Dataset: PlantVillage_Augmented_Dataset (GitHub, devnamanthakur/Potato-Leaf-Disease-Detection-DWM). Classes: early blight, healthy, late blight.

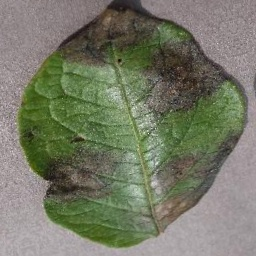
Label: late blight

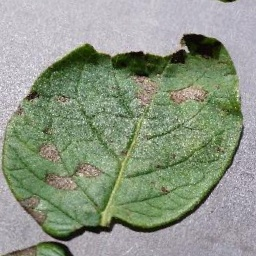
Label: early blight

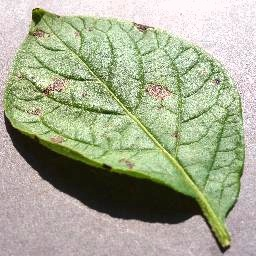
Label: early blight

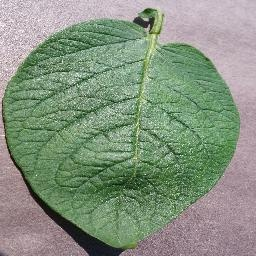
Label: healthy

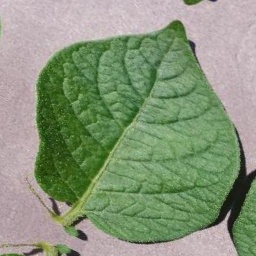
Label: healthy

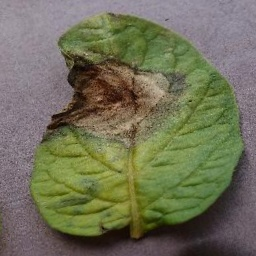
Label: late blight
